Run: headless pygame with SDL's dummy video driver; simulated clock (each Clock.tick advances the game by its frame time, no real sleeping); random seed 0; keys injected as events and as key.get_pressed() state; mouse plan: one left click at the window centre at the start of phase 2, then a move to the lower-right quarter at the start of phase 3.
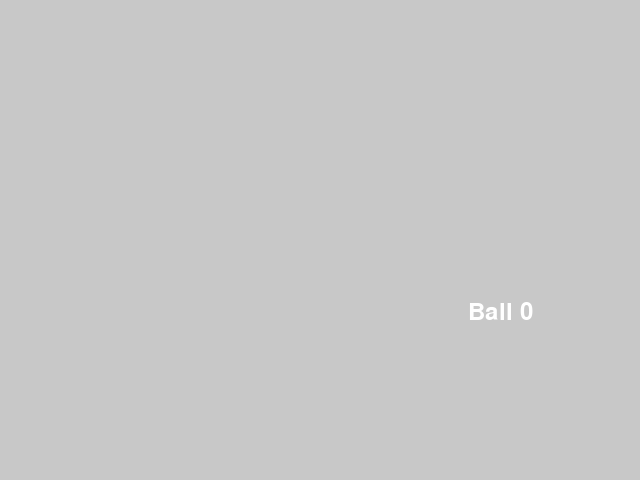
Frame 1 of 4 · flips 1–60 · no input
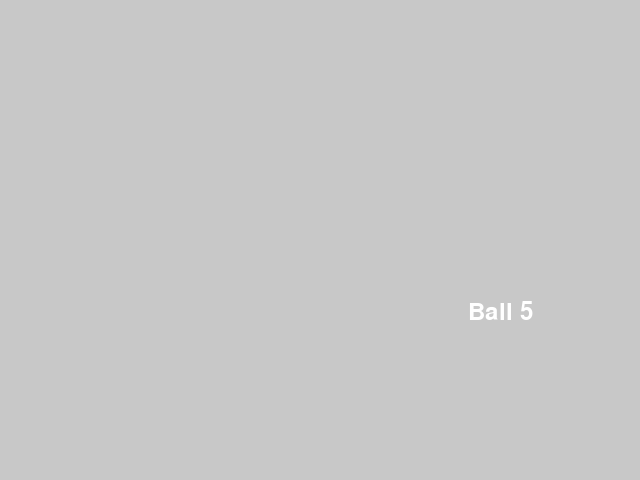
Frame 2 of 4 · flips 61–180 · clicked the window centre · tapped SPACE, RETURN · held RIGHT (→), D
Frame 3 of 4 · flips 181–300 · moved the mouse to the lower-right quarter · held DOWN (↓), S · screen unchanged from frame 2, image omitted
Frame 4 of 4 · flips 301–420 · held LEFT (←), A, UP (↑), W · screen unchanged from frame 3, image omitted

The pygame program that drew these frames:

import sys
import pygame
from pygame import Rect
from os import path


# 初始化 initialize
pygame.init()
pygame.font.init()
font_name = pygame.font.match_font('arial')
size = width, height = 640, 480
background_color = 200, 200, 200
screen = pygame.display.set_mode(size)
clock = pygame.time.Clock()
pos = (0, 0)
pos_x = 0
pos_y = 0
radius = 10

circle_box = []


def draw_text(surf, text, size, x, y):
    font = pygame.font.Font(font_name, size)
    text_surface = font.render(text, True, (255, 255, 255))
    text_rect = text_surface.get_rect()
    text_rect.midtop = (x, y)
    surf.blit(text_surface, text_rect)


while 1:

    # 偵測事件
    for event in pygame.event.get():
        if event.type == pygame.QUIT:
            sys.exit()
    mouse = pygame.mouse.get_pressed()
    # print(mouse)
    if mouse[0]:
        # 製造一顆圓 泡泡
        pos_x, pos_y = pygame.mouse.get_pos()
        radius = 5
        circle = {}
        circle['pos_x'] = pos_x
        circle['pos_y'] = pos_y
        circle['r'] = 5
        circle['color'] = ()

        circle_box.append(circle)
        # print("Pos :", pos)
        pass

    # 更新遊戲資料

    for c in circle_box:
        c['pos_y'] = c['pos_y']-15
        c['r'] = c['r']+1

    print("泡泡的數量", len(circle_box))
    # for i in range(0, len(circle_box_x)):
    #     circle_box_y[i] = circle_box_y[i] - 15
    #     circle_box_r[i] = circle_box_r[i] + 1

    # 更新遊戲畫面
    screen.fill(background_color)
    # 畫圓
    draw_text(screen, "Ball "+str(len(circle_box)), 36, 500, 300)
    for c in circle_box:
        pygame.draw.circle(
            screen,
            (0, 0, 255),
            (c['pos_x'], c['pos_y']),
            c['r'],
            0
        )
        pygame.draw.circle(
            screen,
            (255, 0, 0),
            (c['pos_x'], c['pos_y']),
            c['r'],
            3
        )

    pygame.display.flip()
    clock.tick(10)
